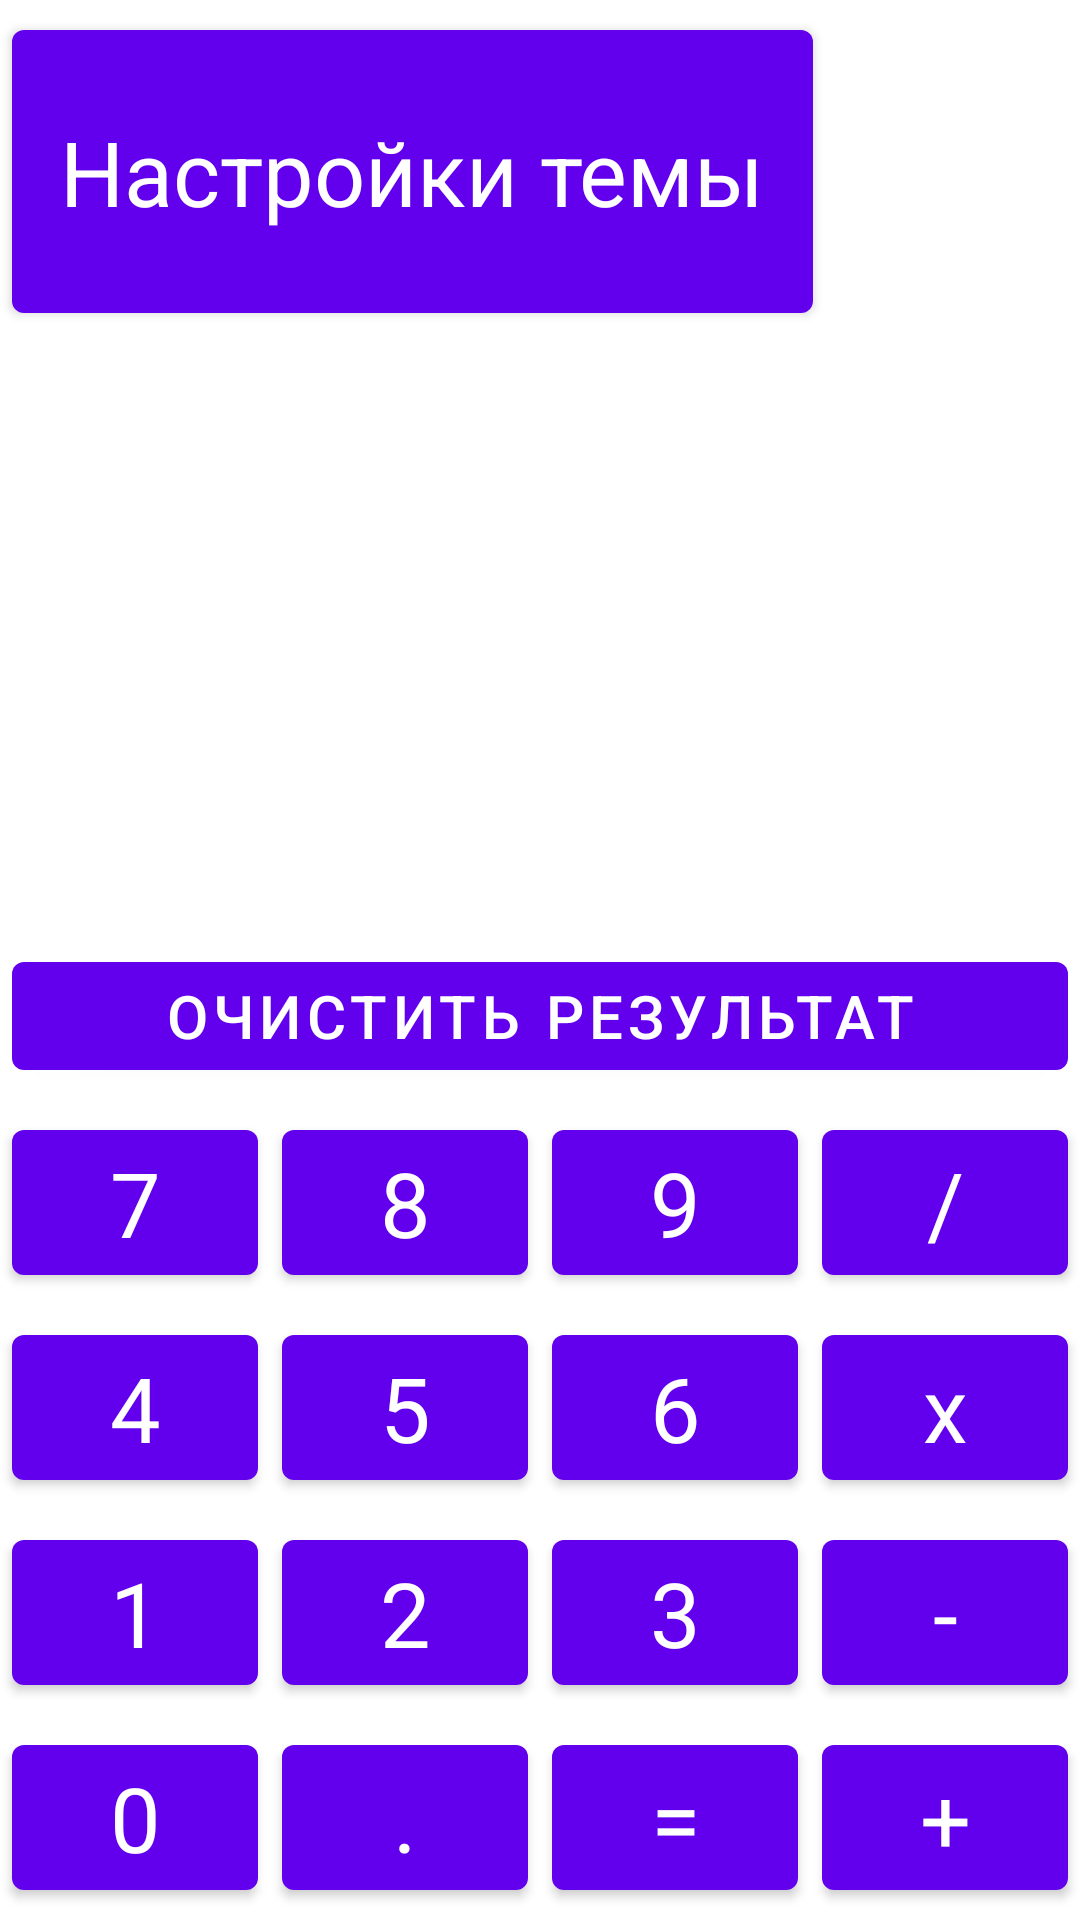

The Android layout XML behind this screen, and the referenced resources:
<!-- AndroidManifest.xml: application theme AppTheme -->
<!-- res/layout/activity_linear.xml -->
<?xml version="1.0" encoding="utf-8"?>
<LinearLayout xmlns:android="http://schemas.android.com/apk/res/android"
    xmlns:app="http://schemas.android.com/apk/res-auto"
    android:layout_width="match_parent"
    android:layout_height="match_parent"
    android:orientation="vertical">
    <com.google.android.material.button.MaterialButton
        android:id="@+id/button_settings"
        android:layout_width="wrap_content"
        android:layout_height="wrap_content"
        android:layout_weight="0.4"
        android:text="@string/btn_settings"
        style="@style/CalculatorButtons"/>


    <Space
        android:layout_width="match_parent"
        android:layout_height="0dp"
        android:layout_weight="1" />

    <TextView
        android:id="@+id/text_calculation"
        android:layout_width="match_parent"
        android:layout_height="wrap_content"
        android:text="@string/text_calculation"
        android:textAlignment="textEnd"
        android:textColor="@color/white"
        android:textSize="@dimen/text_result"
        android:layout_marginHorizontal="@dimen/margin_text_result"/>

    <TextView
        android:id="@+id/text_result"
        android:layout_width="match_parent"
        android:layout_height="wrap_content"
        android:text="@string/string_text_result"
        android:textAlignment="textEnd"
        android:textSize="@dimen/text_result"
        android:textColor="@color/white"
        android:layout_marginHorizontal="@dimen/margin_text_result"/>

    <LinearLayout
        android:layout_width="match_parent"
        android:layout_height="wrap_content"
        android:orientation="horizontal">
        <com.google.android.material.button.MaterialButton
            android:id="@+id/button_delete"
            android:layout_width="wrap_content"
            android:layout_height="wrap_content"
            android:layout_margin="@dimen/btn_margin"
            android:layout_weight="1"
            android:text="@string/btn_delete"
            android:textSize="@dimen/btn_delete_size" />
    </LinearLayout>

    <LinearLayout
        android:layout_width="match_parent"
        android:layout_height="wrap_content"
        android:orientation="horizontal">

        <com.google.android.material.button.MaterialButton
            android:id="@+id/button_7"
            android:layout_width="wrap_content"
            android:layout_height="wrap_content"
            android:layout_weight="1"
            android:text="@string/btn_7"
            style="@style/CalculatorButtons"/>

        <com.google.android.material.button.MaterialButton
            android:id="@+id/button_8"
            android:layout_width="wrap_content"
            android:layout_height="wrap_content"
            android:layout_weight="1"
            android:text="@string/btn_8"
            style="@style/CalculatorButtons"/>

        <com.google.android.material.button.MaterialButton
            android:id="@+id/button_9"
            android:layout_width="wrap_content"
            android:layout_height="wrap_content"
            android:layout_weight="1"
            android:text="@string/btn_9"
            style="@style/CalculatorButtons"/>

        <com.google.android.material.button.MaterialButton
            android:id="@+id/button_divide"
            android:layout_width="wrap_content"
            android:layout_height="wrap_content"
            android:layout_weight="1"
            android:text="@string/btn_divide"
            style="@style/CalculatorButtons"/>
    </LinearLayout>

    <LinearLayout
        android:layout_width="match_parent"
        android:layout_height="wrap_content"
        android:orientation="horizontal">

        <com.google.android.material.button.MaterialButton
            android:id="@+id/button_4"
            android:layout_width="wrap_content"
            android:layout_height="wrap_content"
            android:layout_weight="1"
            android:text="@string/btn_4"
            style="@style/CalculatorButtons"/>

        <com.google.android.material.button.MaterialButton
            android:id="@+id/button_5"
            android:layout_width="wrap_content"
            android:layout_height="wrap_content"
            android:layout_weight="1"
            android:text="@string/btn_5"
            style="@style/CalculatorButtons"/>

        <com.google.android.material.button.MaterialButton
            android:id="@+id/button_6"
            android:layout_width="wrap_content"
            android:layout_height="wrap_content"
            android:layout_weight="1"
            android:text="@string/btn_6"
            style="@style/CalculatorButtons"/>

        <com.google.android.material.button.MaterialButton
            android:id="@+id/button_multiply"
            android:layout_width="wrap_content"
            android:layout_height="wrap_content"
            android:layout_weight="1"
            android:text="@string/btn_multiply"
            style="@style/CalculatorButtons"/>
    </LinearLayout>

    <LinearLayout
        android:layout_width="match_parent"
        android:layout_height="wrap_content"
        android:orientation="horizontal">

        <com.google.android.material.button.MaterialButton
            android:id="@+id/button_1"
            android:layout_width="wrap_content"
            android:layout_height="wrap_content"
            android:layout_weight="1"
            android:text="@string/btn_1"
            style="@style/CalculatorButtons"/>

        <com.google.android.material.button.MaterialButton
            android:id="@+id/button_2"
            android:layout_width="wrap_content"
            android:layout_height="wrap_content"
            android:layout_weight="1"
            android:text="@string/btn_2"
            style="@style/CalculatorButtons"/>

        <com.google.android.material.button.MaterialButton
            android:id="@+id/button_3"
            android:layout_width="wrap_content"
            android:layout_height="wrap_content"
            android:layout_weight="1"
            android:text="@string/btn_3"
            style="@style/CalculatorButtons"/>

        <com.google.android.material.button.MaterialButton
            android:id="@+id/button_minus"
            android:layout_width="wrap_content"
            android:layout_height="wrap_content"
            android:layout_weight="1"
            android:text="@string/btn_minus"
            style="@style/CalculatorButtons"/>
    </LinearLayout>

    <LinearLayout
        android:layout_width="match_parent"
        android:layout_height="wrap_content"
        android:orientation="horizontal">

        <com.google.android.material.button.MaterialButton
            android:id="@+id/button_0"
            android:layout_width="wrap_content"
            android:layout_height="wrap_content"
            android:layout_weight="1"
            android:text="@string/btn_0"
            style="@style/CalculatorButtons"/>

        <com.google.android.material.button.MaterialButton
            android:id="@+id/button_dot"
            android:layout_width="wrap_content"
            android:layout_height="wrap_content"
            android:layout_weight="1"
            android:text="@string/btn_dot"
            style="@style/CalculatorButtons"/>

        <com.google.android.material.button.MaterialButton
            android:id="@+id/button_equally"
            android:layout_width="wrap_content"
            android:layout_height="wrap_content"
            android:layout_weight="1"
            android:text="@string/btn_equally"
            style="@style/CalculatorButtons"/>

        <com.google.android.material.button.MaterialButton
            android:id="@+id/button_plus"
            android:layout_width="wrap_content"
            android:layout_height="wrap_content"
            android:layout_weight="1"
            android:text="@string/btn_plus"
            style="@style/CalculatorButtons"/>
    </LinearLayout>

</LinearLayout>
<!-- resources referenced by this layout -->
<resources>
  <color name="white">#FFFFFFFF</color>
  <dimen name="btn_delete_size">20dp</dimen>
  <dimen name="btn_margin">4dp</dimen>
  <dimen name="margin_text_result">14dp</dimen>
  <dimen name="text_result">30dp</dimen>
  <string name="btn_0">0</string>
  <string name="btn_1">1</string>
  <string name="btn_2">2</string>
  <string name="btn_3">3</string>
  <string name="btn_4">4</string>
  <string name="btn_5">5</string>
  <string name="btn_6">6</string>
  <string name="btn_7">7</string>
  <string name="btn_8">8</string>
  <string name="btn_9">9</string>
  <string name="btn_delete">Очистить результат</string>
  <string name="btn_divide">/</string>
  <string name="btn_dot">.</string>
  <string name="btn_equally">=</string>
  <string name="btn_minus">-</string>
  <string name="btn_multiply">x</string>
  <string name="btn_plus">+</string>
  <string name="btn_settings">Настройки темы</string>
  <string name="string_text_result"> </string>
  <string name="text_calculation"> </string>
  <style name="CalculatorButtons" parent="Theme.MaterialComponents.DayNight.DarkActionBar">
          <item name="android:textSize">@dimen/btn_text_size</item>
          <item name="android:layout_margin">@dimen/btn_margin</item>
      </style>
  <dimen name="btn_text_size">30dp</dimen>
</resources>
